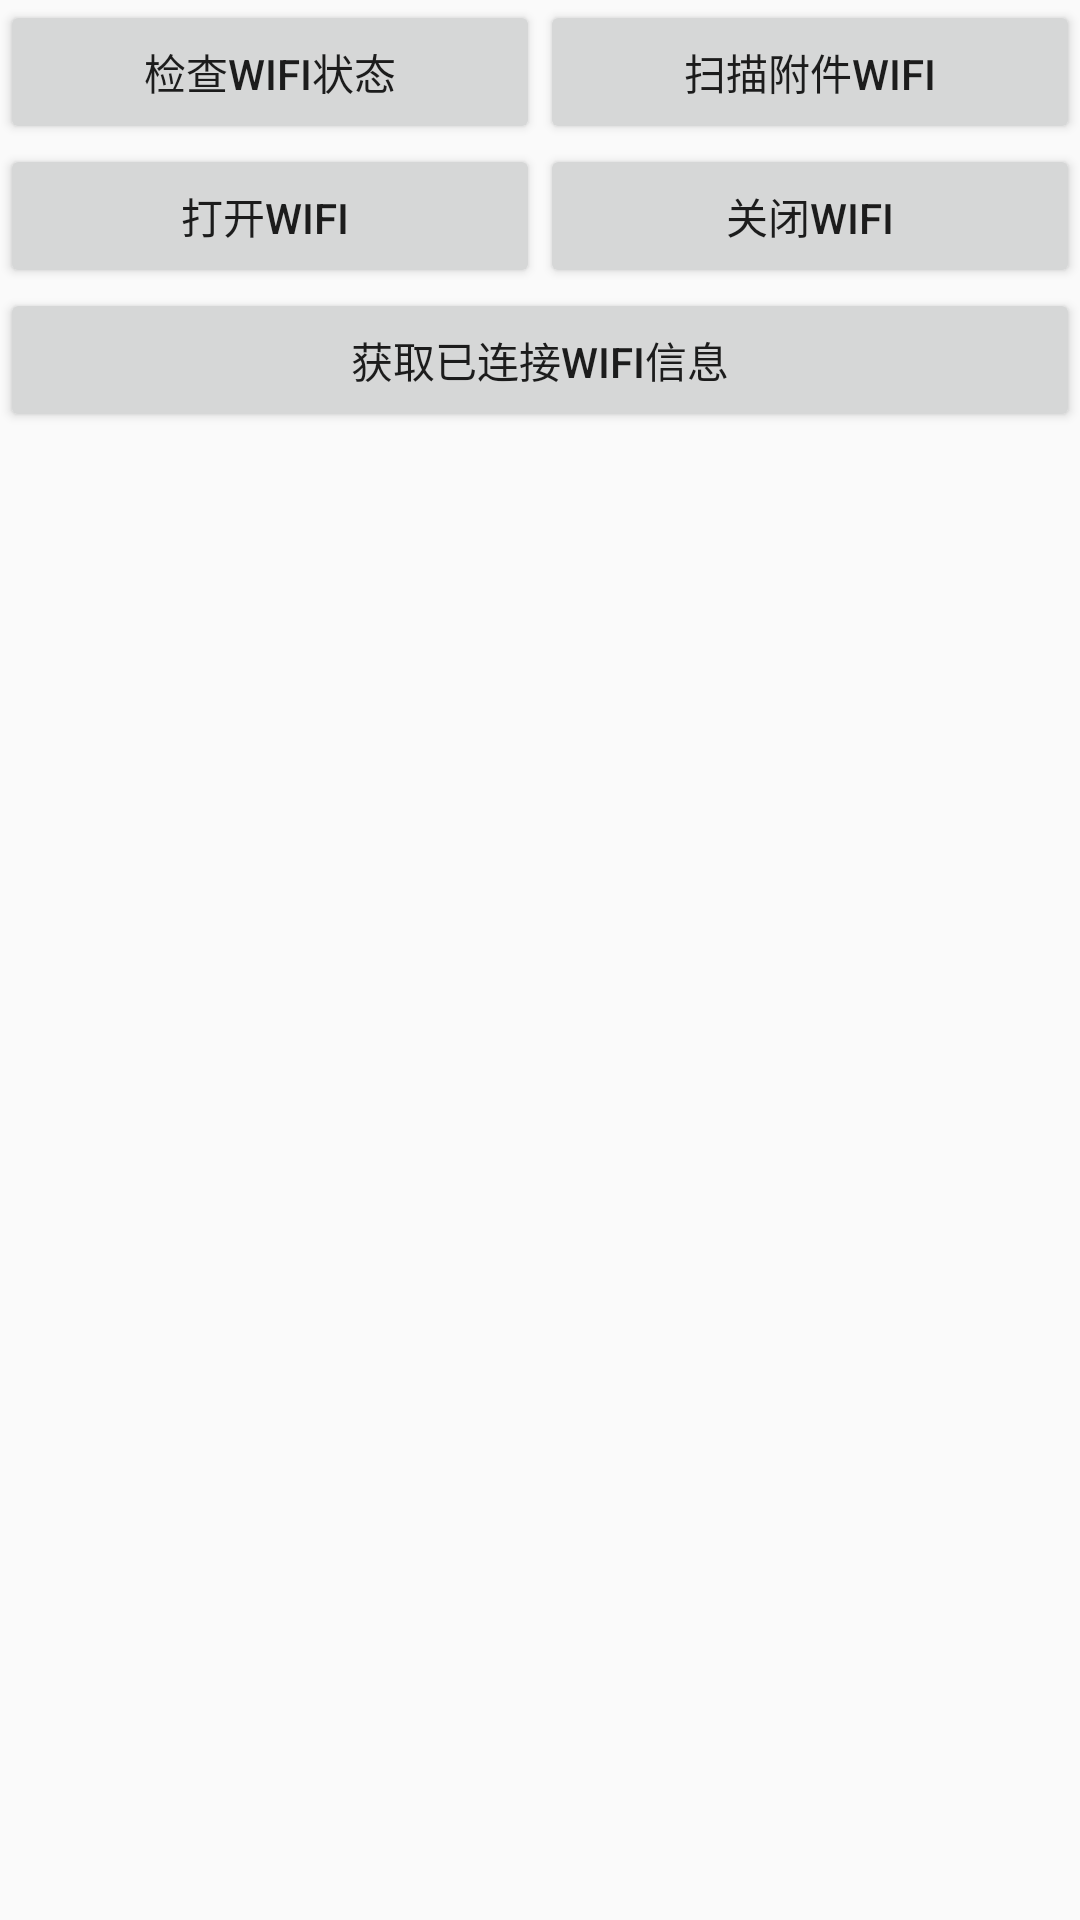

Write the Android layout XML for this screen, with the resource values it uses.
<!-- AndroidManifest.xml: application theme AppTheme -->
<!-- res/layout/activity_wifi_list.xml -->
<?xml version="1.0" encoding="utf-8"?>
<ScrollView xmlns:android="http://schemas.android.com/apk/res/android"
    xmlns:tools="http://schemas.android.com/tools"
    android:id="@+id/ScrollView1"
    android:layout_width="match_parent"
    android:layout_height="match_parent">
    <LinearLayout
    	android:orientation="vertical"
    	android:layout_width="fill_parent"
    	android:layout_height="wrap_content">
	<LinearLayout
    	android:orientation="horizontal"
    	android:layout_width="fill_parent"
    	android:layout_height="wrap_content">

		<Button
		    android:id="@+id/check_wifi"
		    android:layout_width="0dp"
		    android:layout_height="wrap_content"
		    android:layout_weight="1"
		    android:text="检查WiFi状态" />
		<Button
        	android:id="@+id/scan_wifi"
       	 	android:layout_width="0dp"
        	android:layout_height="wrap_content"
        	android:layout_weight="1"
        	android:text="扫描附件WiFi" />
	</LinearLayout>
	
	<LinearLayout
    	android:orientation="horizontal"
    	android:layout_width="fill_parent"
    	android:layout_height="wrap_content">
	    <Button
	        android:id="@+id/open_wifi"
	        android:layout_width="0dp"
	        android:layout_height="wrap_content"
	        android:layout_weight="1"
	        android:text="打开WiFi
" />
	
	    <Button
	        android:id="@+id/close_wifi"
	        android:layout_width="0dp"
	        android:layout_height="wrap_content"
	        android:layout_weight="1"
	        android:text="关闭WiFi" />

    </LinearLayout>	
    <Button 
        android:id="@+id/jump_next"
        android:layout_width="match_parent"
        android:layout_height="wrap_content"
        android:text="获取已连接wifi信息"/>	
	
    <ListView
        android:id="@+id/wifi_list"
        android:layout_width="match_parent"
        android:layout_height="224dp" >
    </ListView>
	
</LinearLayout>
</ScrollView>
<!-- resources referenced by this layout -->
<resources>
  <style name="AppTheme" parent="Base.Theme.AppCompat.Light.DarkActionBar">
          
          <item name="colorPrimary">@color/colorPrimary</item>
          <item name="colorPrimaryDark">@color/colorPrimaryDark</item>
          <item name="colorAccent">@color/colorAccent</item>
      </style>
  <color name="colorPrimary">#3F51B5</color>
  <color name="colorPrimaryDark">#303F9F</color>
  <color name="colorAccent">#FF4081</color>
</resources>
